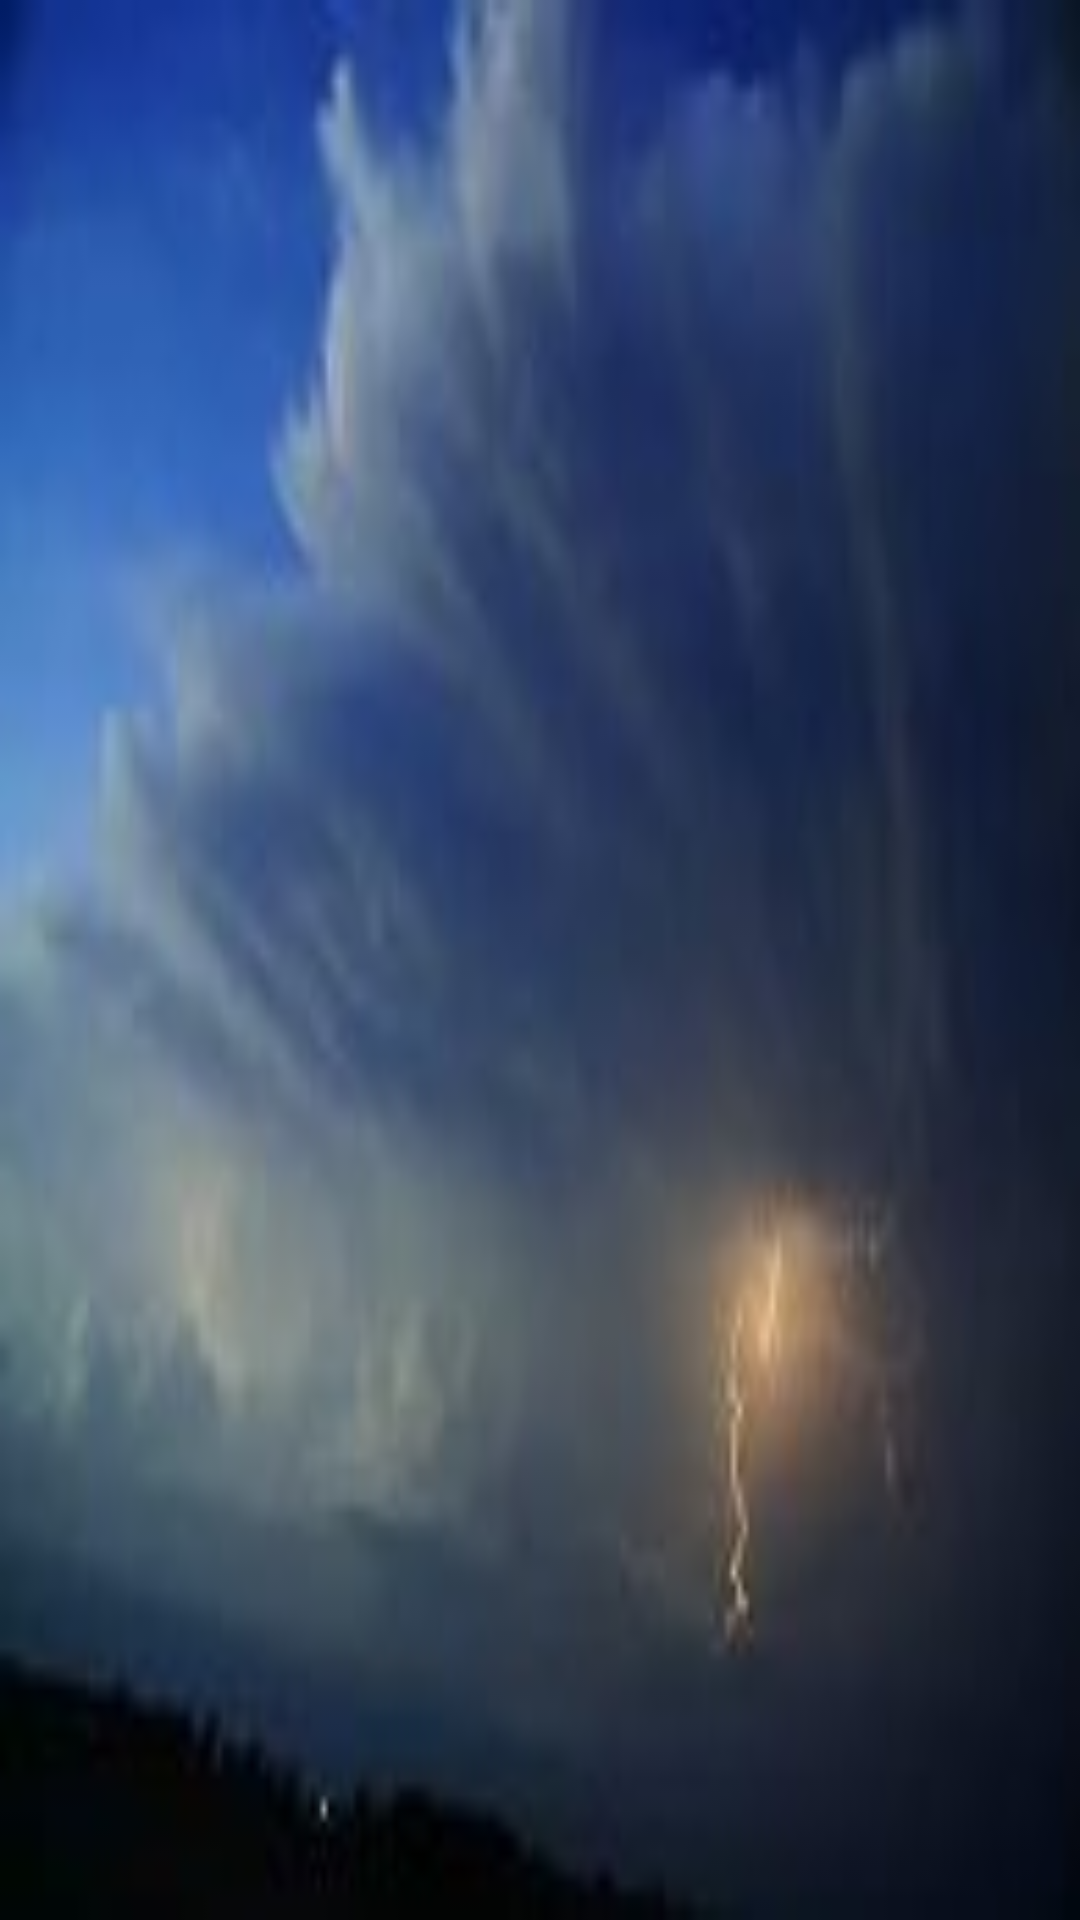

Android layout source for this screen:
<!-- AndroidManifest.xml: application theme AppTheme.NoActionBar -->
<!-- res/layout/drawer_header.xml -->
<?xml version="1.0" encoding="utf-8"?>
<LinearLayout xmlns:android="http://schemas.android.com/apk/res/android"
    android:layout_width="match_parent"
    android:layout_height="wrap_content"
    android:adjustViewBounds="true"
    android:scaleType="fitCenter"
    android:background="@drawable/weat">

</LinearLayout>
<!-- resources referenced by this layout -->
<resources>
  <!-- drawable weat: jpg bitmap (drawable, 3807 bytes) -->
  <style name="AppTheme.NoActionBar">
          <item name="windowActionBar">false</item>
          <item name="windowNoTitle">true</item>
      </style>
</resources>
